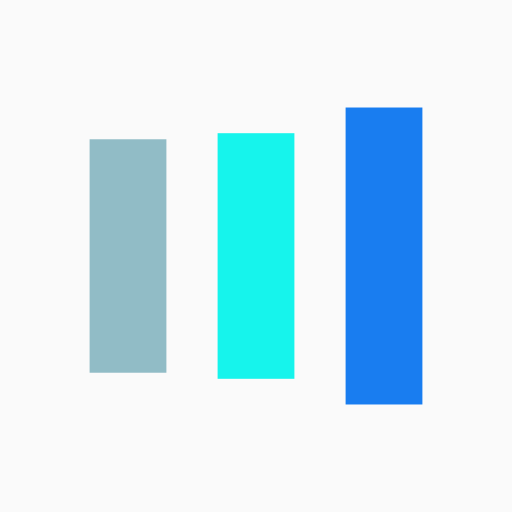
t = 0.00 s
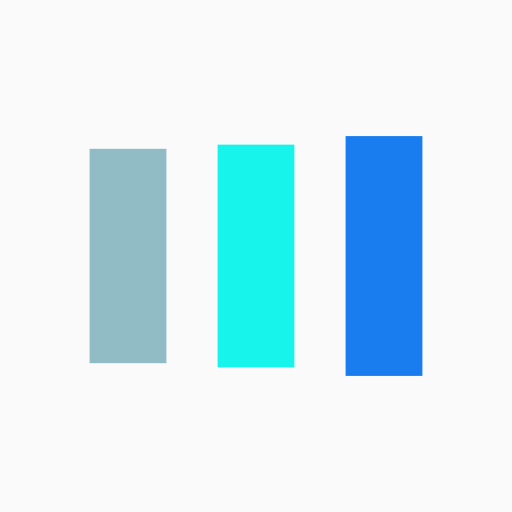
t = 0.13 s
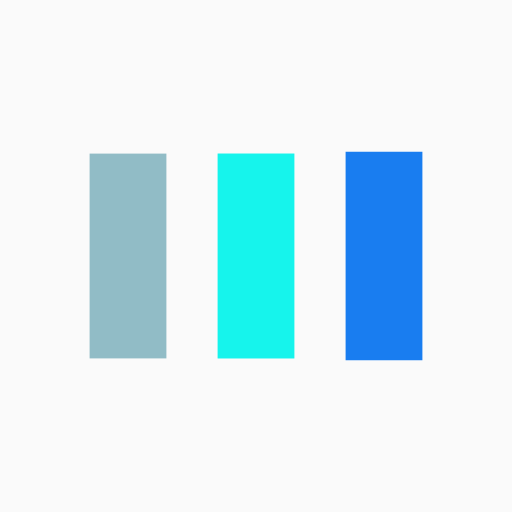
t = 0.38 s
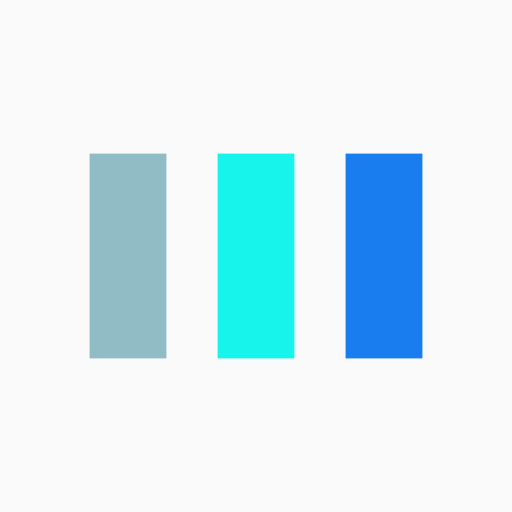
t = 0.50 s
t = 0.63 s: frame unchanged from t = 0.50 s, image omitted
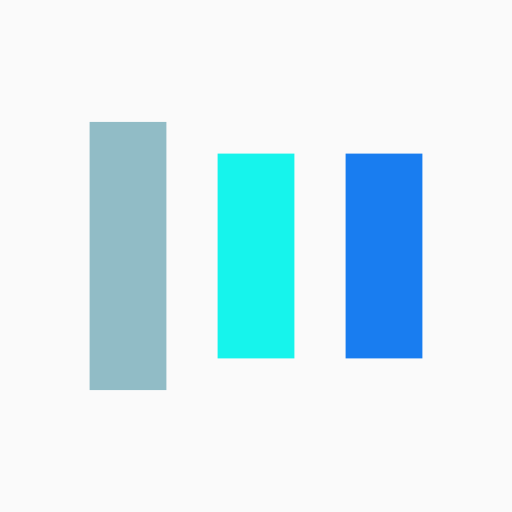
t = 0.88 s

The animated SVG that drew these frames (rendered in a browser with its animation timeline set to each time). Animation: 6 SMIL elements (animate=6); one cycle of 1.00 s, repeats indefinitely.

<?xml version="1.0" encoding="utf-8"?>
<svg xmlns="http://www.w3.org/2000/svg" xmlns:xlink="http://www.w3.org/1999/xlink" style="margin: auto; background: #FAFAFA; display: block; shape-rendering: auto;" width="200px" height="200px" viewBox="0 0 100 100" preserveAspectRatio="xMidYMid">
<rect x="17.5" y="30" width="15" height="40" fill="#91bcc6">
  <animate attributeName="y" repeatCount="indefinite" dur="1s" calcMode="spline" keyTimes="0;0.5;1" values="18;30;30" keySplines="0 0.5 0.5 1;0 0.5 0.5 1" begin="-0.2s"></animate>
  <animate attributeName="height" repeatCount="indefinite" dur="1s" calcMode="spline" keyTimes="0;0.5;1" values="64;40;40" keySplines="0 0.5 0.5 1;0 0.5 0.5 1" begin="-0.2s"></animate>
</rect>
<rect x="42.5" y="30" width="15" height="40" fill="#16f4ec">
  <animate attributeName="y" repeatCount="indefinite" dur="1s" calcMode="spline" keyTimes="0;0.5;1" values="20.999999999999996;30;30" keySplines="0 0.5 0.5 1;0 0.5 0.5 1" begin="-0.1s"></animate>
  <animate attributeName="height" repeatCount="indefinite" dur="1s" calcMode="spline" keyTimes="0;0.5;1" values="58.00000000000001;40;40" keySplines="0 0.5 0.5 1;0 0.5 0.5 1" begin="-0.1s"></animate>
</rect>
<rect x="67.5" y="30" width="15" height="40" fill="#197df0">
  <animate attributeName="y" repeatCount="indefinite" dur="1s" calcMode="spline" keyTimes="0;0.5;1" values="20.999999999999996;30;30" keySplines="0 0.5 0.5 1;0 0.5 0.5 1"></animate>
  <animate attributeName="height" repeatCount="indefinite" dur="1s" calcMode="spline" keyTimes="0;0.5;1" values="58.00000000000001;40;40" keySplines="0 0.5 0.5 1;0 0.5 0.5 1"></animate>
</rect>
<!-- [ldio] generated by https://loading.io/ --></svg>